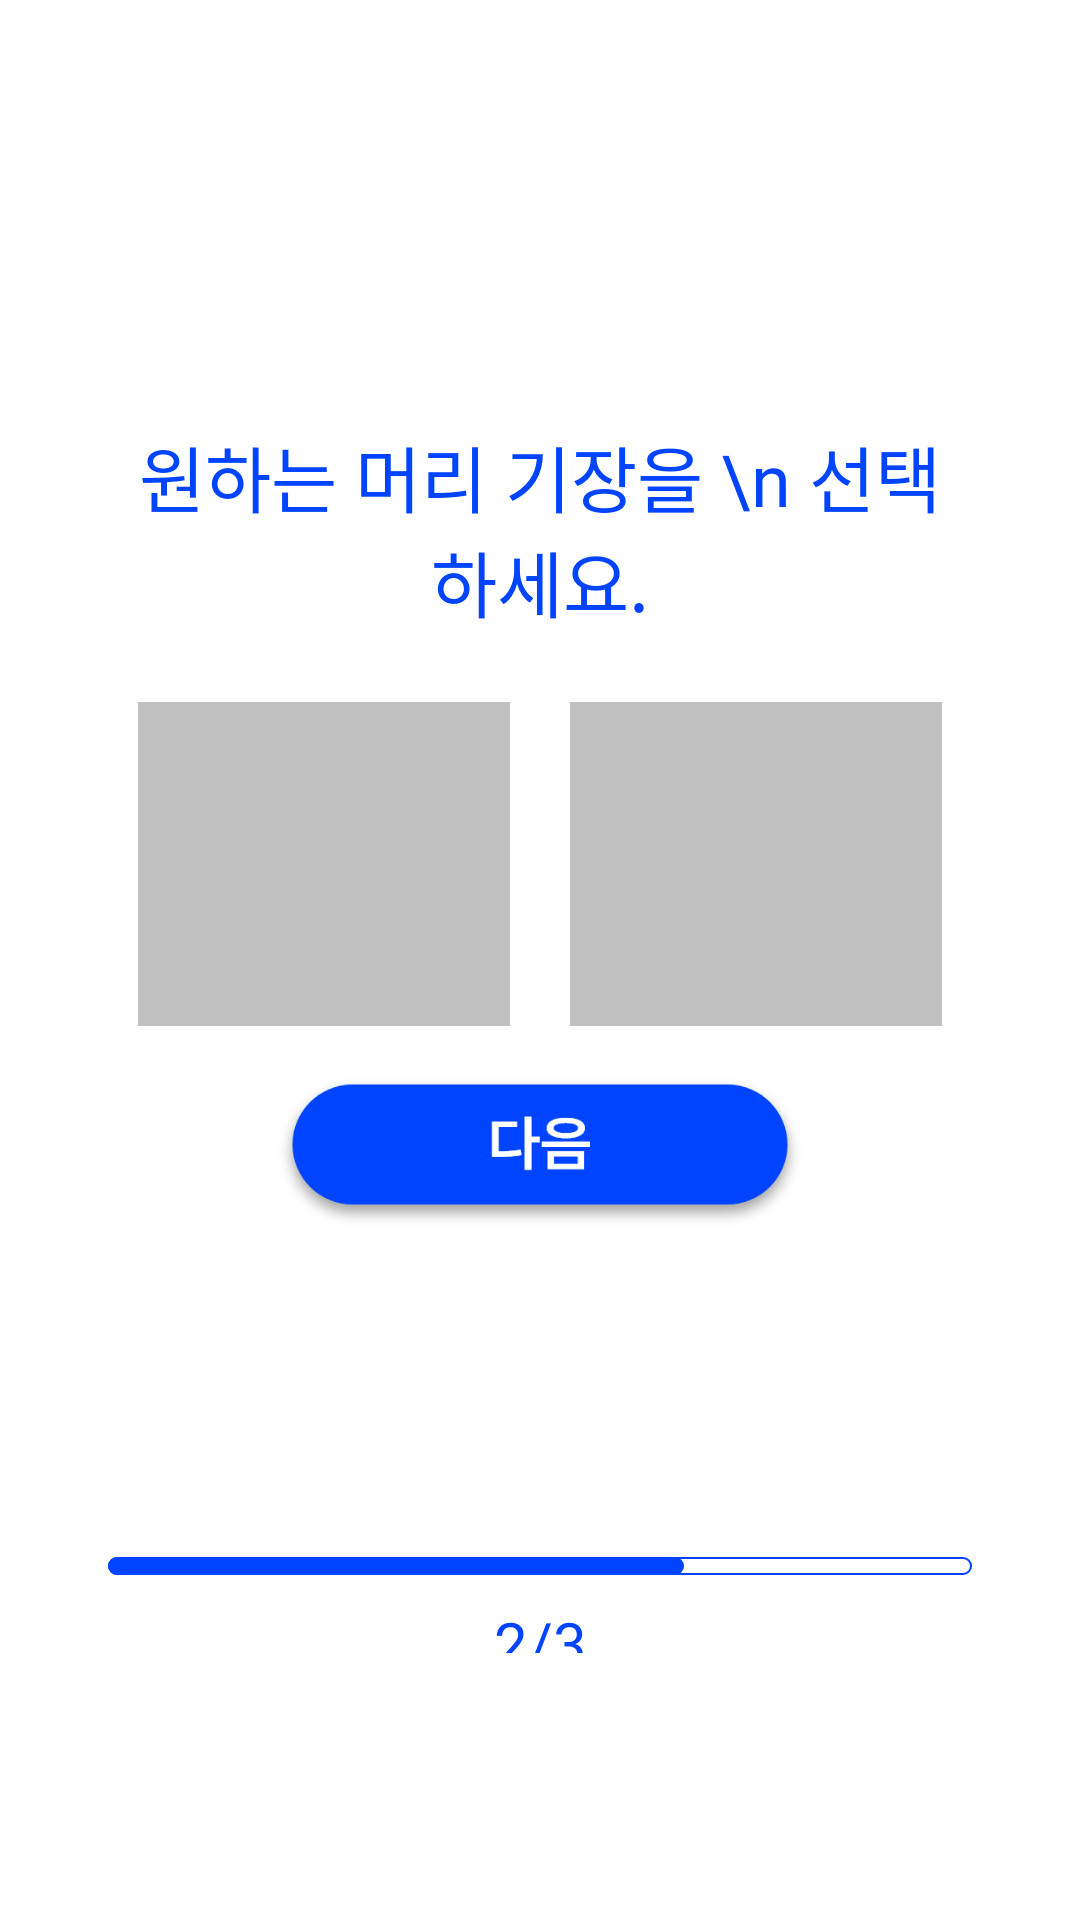

Here is an Android app screen rendered from its layout file. Give the layout XML and the strings, colors and styles it references.
<!-- AndroidManifest.xml: application theme Theme.HAIRSEE -->
<!-- res/layout/fragment_camera2.xml -->
<?xml version="1.0" encoding="utf-8"?>
<androidx.constraintlayout.widget.ConstraintLayout xmlns:android="http://schemas.android.com/apk/res/android"
    xmlns:tools="http://schemas.android.com/tools"
    android:layout_width="match_parent"
    android:layout_height="match_parent"
    xmlns:app="http://schemas.android.com/apk/res-auto"
    tools:context=".menu.CameraFragment">

    
    <androidx.constraintlayout.widget.Guideline
        android:id="@+id/guideline5"
        android:layout_width="wrap_content"
        android:layout_height="wrap_content"
        android:orientation="horizontal"
        app:layout_constraintGuide_begin="75dp"/>


    <androidx.constraintlayout.widget.Guideline
        android:id="@+id/guideline6"
        android:layout_width="wrap_content"
        android:layout_height="wrap_content"
        android:orientation="horizontal"
        app:layout_constraintGuide_percent="0.9"/>

    <androidx.constraintlayout.widget.Guideline
        android:id="@+id/guideline7"
        android:layout_width="wrap_content"
        android:layout_height="wrap_content"
        android:orientation="horizontal"
        app:layout_constraintGuide_percent="0.2"/>

    <androidx.constraintlayout.widget.Guideline
        android:id="@+id/guideline8"
        android:layout_width="wrap_content"
        android:layout_height="wrap_content"
        android:orientation="horizontal"
        app:layout_constraintGuide_percent="0.35"/>

    <androidx.constraintlayout.widget.Guideline
        android:id="@+id/guideline9"
        android:layout_width="wrap_content"
        android:layout_height="wrap_content"
        android:orientation="horizontal"
        app:layout_constraintGuide_percent="0.55"/>

    <androidx.constraintlayout.widget.Guideline
        android:id="@+id/guideline10"
        android:layout_width="wrap_content"
        android:layout_height="wrap_content"
        android:orientation="horizontal"
        app:layout_constraintGuide_percent="0.65"/>


    <androidx.constraintlayout.widget.Guideline
        android:id="@+id/guideline11"
        android:layout_width="wrap_content"
        android:layout_height="wrap_content"
        android:orientation="horizontal"
        app:layout_constraintGuide_percent="0.77"/>
    <androidx.constraintlayout.widget.Guideline
        android:id="@+id/guideline21"
        android:layout_width="wrap_content"
        android:layout_height="wrap_content"
        android:orientation="vertical"
        app:layout_constraintGuide_percent="0.1"/>

    <androidx.constraintlayout.widget.Guideline
        android:id="@+id/guideline20"
        android:layout_width="wrap_content"
        android:layout_height="wrap_content"
        android:orientation="vertical"
        app:layout_constraintGuide_percent="0.9"/>

    <androidx.constraintlayout.widget.Guideline
        android:id="@+id/guideline22"
        android:layout_width="wrap_content"
        android:layout_height="wrap_content"
        android:orientation="vertical"
        app:layout_constraintGuide_percent="0.25"/>

    <androidx.constraintlayout.widget.Guideline
        android:id="@+id/guideline23"
        android:layout_width="wrap_content"
        android:layout_height="wrap_content"
        android:orientation="vertical"
        app:layout_constraintGuide_percent="0.75"/>
    <androidx.constraintlayout.widget.ConstraintLayout
        android:layout_width="0dp"
        android:layout_height="0dp"
        app:layout_constraintStart_toStartOf="@id/guideline21"
        app:layout_constraintEnd_toEndOf="@id/guideline20"
        app:layout_constraintTop_toTopOf="@id/guideline7"
        app:layout_constraintBottom_toBottomOf="@id/guideline8">
        <TextView
            android:layout_width="match_parent"
            android:layout_height="match_parent"
            android:text="원하는 머리 기장을 \n 선택하세요."
            android:textColor="@color/blue"
            android:textSize="24dp"
            android:fontFamily="@font/pretendard_semibold"
            android:gravity="center"
            >
        </TextView>

    </androidx.constraintlayout.widget.ConstraintLayout>
    <androidx.constraintlayout.widget.ConstraintLayout
        android:layout_width="0dp"
        android:layout_height="0dp"
        app:layout_constraintStart_toStartOf="@id/guideline21"
        app:layout_constraintEnd_toEndOf="@id/guideline20"
        app:layout_constraintTop_toTopOf="@id/guideline8"
        app:layout_constraintBottom_toBottomOf="@id/guideline9">
        <androidx.constraintlayout.widget.Guideline
            android:id="@+id/choiceGuideline"
            android:layout_width="wrap_content"
            android:layout_height="wrap_content"
            android:orientation="vertical"
            app:layout_constraintGuide_percent="0.5"
            ></androidx.constraintlayout.widget.Guideline>

        <FrameLayout
            android:id="@+id/lenChoice1"
            android:layout_width="0dp"
            android:layout_height="0dp"
            android:layout_margin="10dp"
            android:background="@color/gray_color"
            app:layout_constraintTop_toTopOf="parent"
            app:layout_constraintBottom_toBottomOf="parent"
            app:layout_constraintStart_toStartOf="parent"
            app:layout_constraintEnd_toEndOf="@id/choiceGuideline"></FrameLayout>

        <FrameLayout
            android:id="@+id/lenChoice2"
            android:layout_width="0dp"
            android:layout_height="0dp"
            android:layout_margin="10dp"
            android:background="@color/gray_color"
            app:layout_constraintTop_toTopOf="parent"
            app:layout_constraintBottom_toBottomOf="parent"
            app:layout_constraintStart_toStartOf="@id/choiceGuideline"
            app:layout_constraintEnd_toEndOf="parent"></FrameLayout>

    </androidx.constraintlayout.widget.ConstraintLayout>
    <androidx.constraintlayout.widget.ConstraintLayout
        android:layout_width="0dp"
        android:layout_height="0dp"
        app:layout_constraintStart_toStartOf="@id/guideline22"
        app:layout_constraintEnd_toEndOf="@id/guideline23"
        app:layout_constraintTop_toTopOf="@id/guideline9"
        app:layout_constraintBottom_toBottomOf="@id/guideline10">
        <ImageView
            android:id="@+id/camnextBt"
            android:layout_width="0dp"
            android:layout_height="0dp"
            android:src="@drawable/camnextimg"
            android:scaleType="fitCenter"
            app:layout_constraintTop_toTopOf="parent"
            app:layout_constraintBottom_toBottomOf="parent"
            app:layout_constraintStart_toStartOf="parent"
            app:layout_constraintEnd_toEndOf="parent"
            ></ImageView>
    </androidx.constraintlayout.widget.ConstraintLayout>

    <androidx.constraintlayout.widget.ConstraintLayout
        android:layout_width="0dp"
        android:layout_height="0dp"
        app:layout_constraintStart_toStartOf="@id/guideline21"
        app:layout_constraintEnd_toEndOf="@id/guideline20"
        app:layout_constraintTop_toTopOf="@id/guideline10"
        app:layout_constraintBottom_toBottomOf="@id/guideline11">

    </androidx.constraintlayout.widget.ConstraintLayout>

    <androidx.constraintlayout.widget.ConstraintLayout
        android:layout_width="0dp"
        android:layout_height="0dp"
        app:layout_constraintStart_toStartOf="@id/guideline21"
        app:layout_constraintEnd_toEndOf="@id/guideline20"
        app:layout_constraintBottom_toTopOf="@+id/guideline6"
        app:layout_constraintTop_toTopOf="@id/guideline11">

        <androidx.constraintlayout.widget.Guideline
            android:id="@+id/guideline24"
            android:layout_width="wrap_content"
            android:layout_height="wrap_content"
            android:orientation="horizontal"
            app:layout_constraintGuide_percent="0.7" />

        <ProgressBar
            android:id="@+id/cameraFg_Pb"
            android:layout_width="0dp"
            android:layout_height="6dp"
            android:progressDrawable="@drawable/custom_progressbar"
            style="@style/Widget.AppCompat.ProgressBar.Horizontal"
            android:progressTint="#0044FF"
            android:progress="2"
            android:max="3"
            app:layout_constraintBottom_toTopOf="@+id/guideline24"
            app:layout_constraintEnd_toEndOf="parent"
            app:layout_constraintStart_toStartOf="parent"
            app:layout_constraintTop_toTopOf="parent" />
        <TextView
            android:layout_width="0dp"
            android:layout_height="0dp"
            android:layout_marginTop="15dp"
            android:textColor= "#0044FF"
            android:gravity="center"
            android:text="2/3"
            android:textSize="20dp"
            android:fontFamily="@font/pretendard_semibold"
            app:layout_constraintBottom_toBottomOf="@+id/guideline24"
            app:layout_constraintEnd_toEndOf="parent"
            app:layout_constraintStart_toStartOf="parent"
            app:layout_constraintTop_toTopOf="@+id/cameraFg_Pb"
            ></TextView>


    </androidx.constraintlayout.widget.ConstraintLayout>

</androidx.constraintlayout.widget.ConstraintLayout>
<!-- resources referenced by this layout -->
<resources>
  <color name="blue" type="id">#0044FF</color>
  <color name="gray_color" type="id">#C0C0C0</color>
  <!-- drawable camnextimg: png bitmap (drawable, 14054 bytes) -->
  <!-- drawable custom_progressbar (drawable) -->
  <layer-list xmlns:android="http://schemas.android.com/apk/res/android">
      <item android:id="@android:id/background">
          <shape>
              <corners android:radius="10dp"/>
              <stroke android:width="0.8dp" android:color="#0044FF"/>
              <solid android:color="#ffffff"/>
          </shape>
      </item>
  
      <item android:id="@android:id/progress">
  
          <scale android:scaleWidth="100%">
              <shape>
                  <corners android:radius="10dp"/>
                  <solid android:color="#0044FF"/>
              </shape>
          </scale>
      </item>
  </layer-list>
  <style name="Theme.HAIRSEE" parent="Theme.MaterialComponents.DayNight.DarkActionBar" type="id">
          
          <item name="colorPrimary">@color/purple_500</item>
          <item name="colorPrimaryVariant">@color/purple_700</item>
          <item name="colorOnPrimary">@color/white</item>
          
          <item name="colorSecondary">@color/teal_200</item>
          <item name="colorSecondaryVariant">@color/teal_700</item>
          <item name="colorOnSecondary">@color/black</item>
          
          <item name="android:statusBarColor" tools:targetApi="l">?attr/colorPrimaryVariant</item>
          
          <item name="windowNoTitle">true</item>
      </style>
  <color name="purple_500" type="id">#FF6200EE</color>
  <color name="purple_700" type="id">#FF3700B3</color>
  <color name="white" type="id">#FFFFFFFF</color>
  <color name="teal_200" type="id">#FF03DAC5</color>
  <color name="teal_700" type="id">#FF018786</color>
  <color name="black" type="id">#FF000000</color>
</resources>
